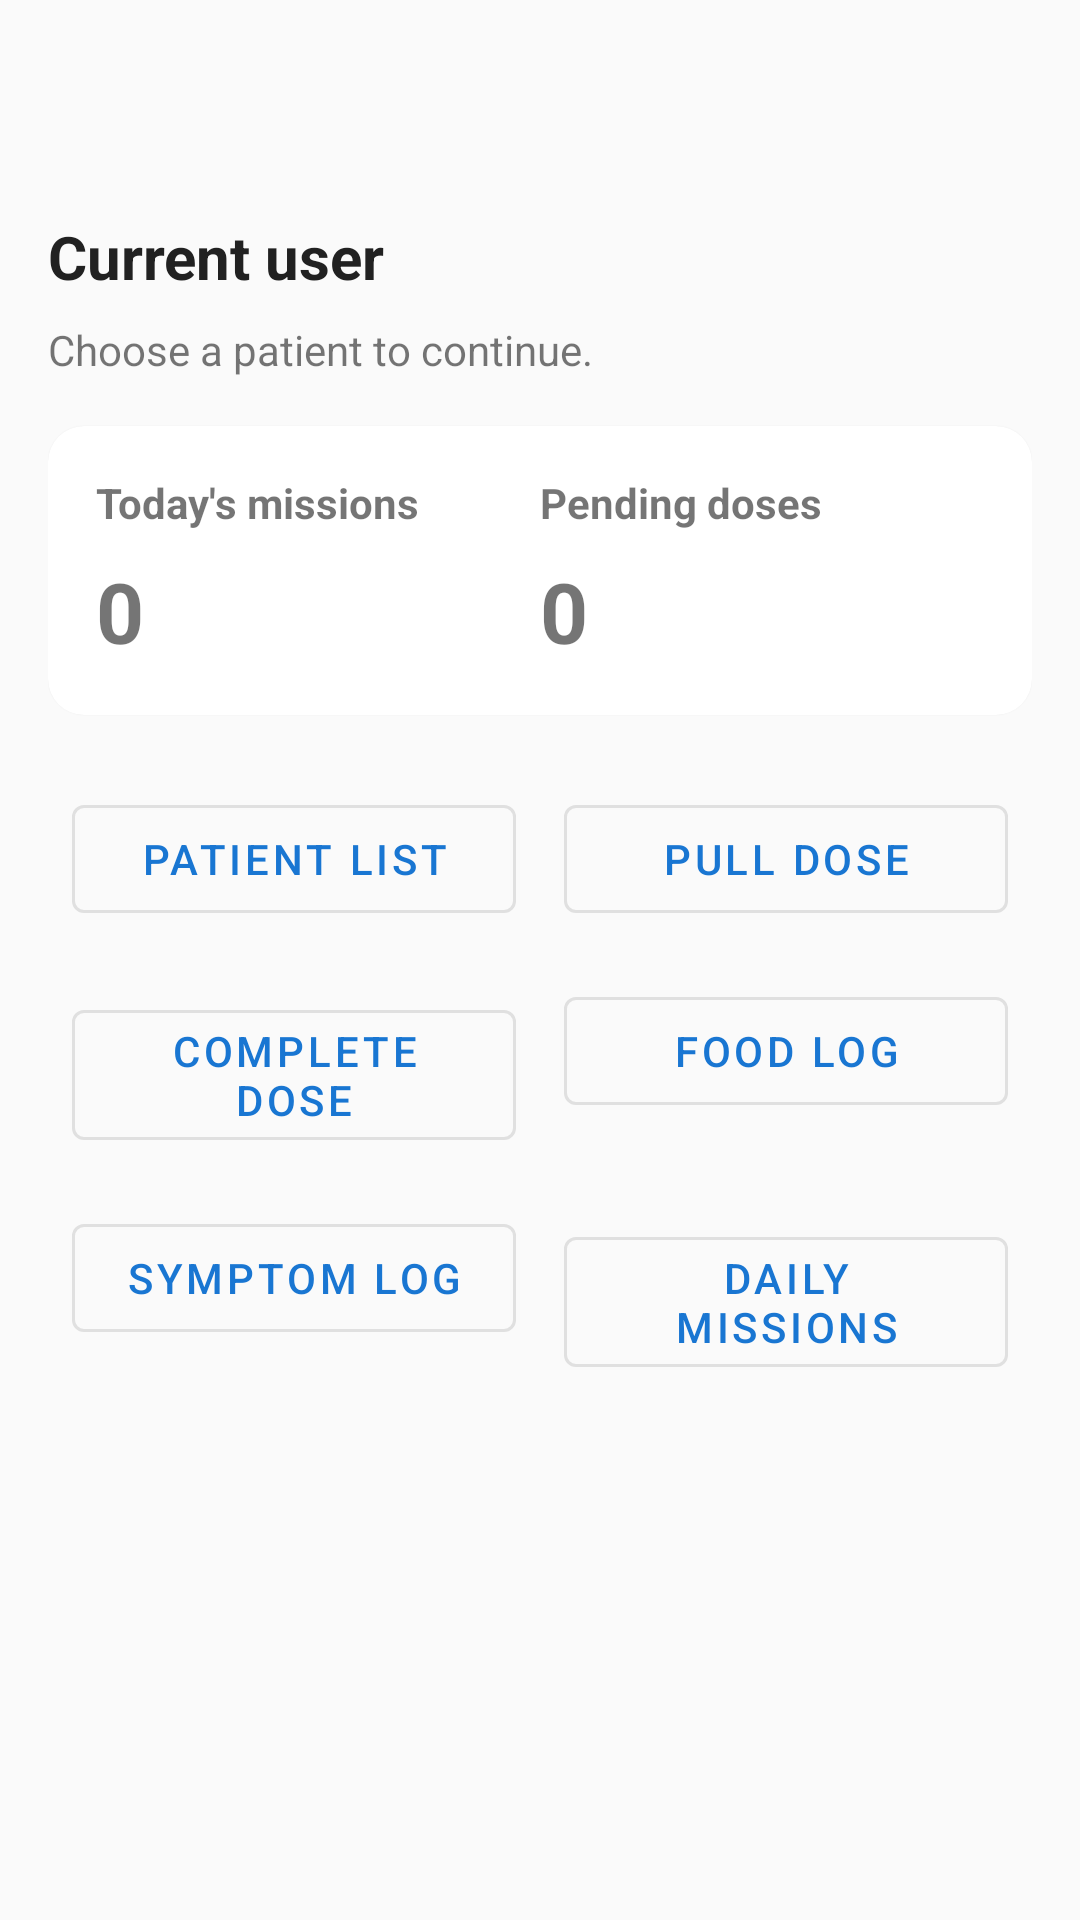

Write the Android layout XML for this screen, with the resource values it uses.
<!-- AndroidManifest.xml: application theme Theme.OITApp -->
<!-- res/layout/activity_main.xml -->
<?xml version="1.0" encoding="utf-8"?>
<androidx.drawerlayout.widget.DrawerLayout xmlns:android="http://schemas.android.com/apk/res/android"
    xmlns:app="http://schemas.android.com/apk/res-auto"
    xmlns:tools="http://schemas.android.com/tools"
    android:id="@+id/drawer_layout"
    android:layout_width="match_parent"
    android:layout_height="match_parent"
    tools:context=".ui.main.MainActivity">

    <LinearLayout
        android:layout_width="match_parent"
        android:layout_height="match_parent"
        android:orientation="vertical">

        <com.google.android.material.appbar.MaterialToolbar
            android:id="@+id/toolbar"
            android:layout_width="match_parent"
            android:layout_height="wrap_content"
            android:backgroundTint="@color/primary"
            android:title="@string/dashboard"
            android:titleTextColor="@android:color/white" />

        <ScrollView
            android:layout_width="match_parent"
            android:layout_height="match_parent">

            <androidx.constraintlayout.widget.ConstraintLayout
                android:layout_width="match_parent"
                android:layout_height="wrap_content"
                android:padding="16dp">

                <TextView
                    android:id="@+id/tv_current_user"
                    android:layout_width="0dp"
                    android:layout_height="wrap_content"
                    android:text="@string/current_user"
                    android:textColor="@color/on_background"
                    android:textSize="20sp"
                    android:textStyle="bold"
                    app:layout_constraintEnd_toEndOf="parent"
                    app:layout_constraintStart_toStartOf="parent"
                    app:layout_constraintTop_toTopOf="parent" />

                <TextView
                    android:id="@+id/tv_selected_patient"
                    android:layout_width="0dp"
                    android:layout_height="wrap_content"
                    android:layout_marginTop="8dp"
                    android:text="@string/select_patient_prompt"
                    app:layout_constraintEnd_toEndOf="parent"
                    app:layout_constraintStart_toStartOf="parent"
                    app:layout_constraintTop_toBottomOf="@id/tv_current_user" />

                <com.google.android.material.card.MaterialCardView
                    android:id="@+id/card_stats"
                    android:layout_width="0dp"
                    android:layout_height="wrap_content"
                    android:layout_marginTop="16dp"
                    app:layout_constraintEnd_toEndOf="parent"
                    app:layout_constraintStart_toStartOf="parent"
                    app:layout_constraintTop_toBottomOf="@id/tv_selected_patient">

                    <LinearLayout
                        android:layout_width="match_parent"
                        android:layout_height="wrap_content"
                        android:orientation="horizontal"
                        android:padding="16dp"
                        android:weightSum="2">

                        <LinearLayout
                            android:layout_width="0dp"
                            android:layout_height="wrap_content"
                            android:layout_weight="1"
                            android:orientation="vertical">

                            <TextView
                                android:layout_width="wrap_content"
                                android:layout_height="wrap_content"
                                android:text="@string/todays_missions"
                                android:textStyle="bold" />

                            <TextView
                                android:id="@+id/tv_stat_missions"
                                android:layout_width="wrap_content"
                                android:layout_height="wrap_content"
                                android:layout_marginTop="8dp"
                                android:text="0"
                                android:textSize="28sp"
                                android:textStyle="bold" />
                        </LinearLayout>

                        <LinearLayout
                            android:layout_width="0dp"
                            android:layout_height="wrap_content"
                            android:layout_weight="1"
                            android:orientation="vertical">

                            <TextView
                                android:layout_width="wrap_content"
                                android:layout_height="wrap_content"
                                android:text="@string/pending_doses"
                                android:textStyle="bold" />

                            <TextView
                                android:id="@+id/tv_stat_doses"
                                android:layout_width="wrap_content"
                                android:layout_height="wrap_content"
                                android:layout_marginTop="8dp"
                                android:text="0"
                                android:textSize="28sp"
                                android:textStyle="bold" />
                        </LinearLayout>
                    </LinearLayout>
                </com.google.android.material.card.MaterialCardView>

                <GridLayout
                    android:id="@+id/grid_actions"
                    android:layout_width="0dp"
                    android:layout_height="wrap_content"
                    android:layout_marginTop="16dp"
                    android:columnCount="2"
                    android:rowCount="3"
                    app:layout_constraintEnd_toEndOf="parent"
                    app:layout_constraintStart_toStartOf="parent"
                    app:layout_constraintTop_toBottomOf="@id/card_stats">

                    <com.google.android.material.button.MaterialButton
                        android:id="@+id/btn_patients"
                        style="@style/Widget.MaterialComponents.Button.OutlinedButton"
                        android:layout_width="0dp"
                        android:layout_height="wrap_content"
                        android:layout_columnWeight="1"
                        android:layout_margin="8dp"
                        android:text="@string/patient_list" />

                    <com.google.android.material.button.MaterialButton
                        android:id="@+id/btn_pull_dose"
                        style="@style/Widget.MaterialComponents.Button.OutlinedButton"
                        android:layout_width="0dp"
                        android:layout_height="wrap_content"
                        android:layout_columnWeight="1"
                        android:layout_margin="8dp"
                        android:text="@string/pull_dose" />

                    <com.google.android.material.button.MaterialButton
                        android:id="@+id/btn_complete_dose"
                        style="@style/Widget.MaterialComponents.Button.OutlinedButton"
                        android:layout_width="0dp"
                        android:layout_height="wrap_content"
                        android:layout_columnWeight="1"
                        android:layout_margin="8dp"
                        android:text="@string/complete_dose" />

                    <com.google.android.material.button.MaterialButton
                        android:id="@+id/btn_food_log"
                        style="@style/Widget.MaterialComponents.Button.OutlinedButton"
                        android:layout_width="0dp"
                        android:layout_height="wrap_content"
                        android:layout_columnWeight="1"
                        android:layout_margin="8dp"
                        android:text="@string/food_log" />

                    <com.google.android.material.button.MaterialButton
                        android:id="@+id/btn_symptom_log"
                        style="@style/Widget.MaterialComponents.Button.OutlinedButton"
                        android:layout_width="0dp"
                        android:layout_height="wrap_content"
                        android:layout_columnWeight="1"
                        android:layout_margin="8dp"
                        android:text="@string/symptom_log" />

                    <com.google.android.material.button.MaterialButton
                        android:id="@+id/btn_missions"
                        style="@style/Widget.MaterialComponents.Button.OutlinedButton"
                        android:layout_width="0dp"
                        android:layout_height="wrap_content"
                        android:layout_columnWeight="1"
                        android:layout_margin="8dp"
                        android:text="@string/daily_missions" />
                </GridLayout>
            </androidx.constraintlayout.widget.ConstraintLayout>
        </ScrollView>
    </LinearLayout>

    <com.google.android.material.navigation.NavigationView
        android:id="@+id/nav_view"
        android:layout_width="wrap_content"
        android:layout_height="match_parent"
        android:layout_gravity="start"
        app:headerLayout="@layout/nav_header_main"
        app:menu="@menu/drawer_main_menu" />
</androidx.drawerlayout.widget.DrawerLayout>
<!-- res/layout/nav_header_main.xml (included above) -->
<?xml version="1.0" encoding="utf-8"?>
<LinearLayout xmlns:android="http://schemas.android.com/apk/res/android"
    android:layout_width="match_parent"
    android:layout_height="180dp"
    android:background="@drawable/login_header_background"
    android:gravity="bottom"
    android:orientation="vertical"
    android:padding="16dp">

    <TextView
        android:id="@+id/tv_nav_header_name"
        android:layout_width="wrap_content"
        android:layout_height="wrap_content"
        android:text="@string/app_name"
        android:textColor="@android:color/white"
        android:textSize="24sp"
        android:textStyle="bold" />

    <TextView
        android:id="@+id/tv_nav_header_role"
        android:layout_width="wrap_content"
        android:layout_height="wrap_content"
        android:layout_marginTop="8dp"
        android:text="@string/current_user"
        android:textColor="@android:color/white"
        android:textSize="14sp" />
</LinearLayout>
<!-- resources referenced by this layout -->
<resources>
  <color name="on_background">#212121</color>
  <color name="primary">#1976D2</color>
  <!-- drawable login_header_background (drawable) -->
  <?xml version="1.0" encoding="utf-8"?>
  <shape xmlns:android="http://schemas.android.com/apk/res/android" android:shape="rectangle">
      <gradient android:angle="270" android:startColor="@color/primary" android:endColor="@color/primary_variant" />
      <corners android:radius="24dp" />
  </shape>
  <string name="app_name">OIT App</string>
  <string name="complete_dose">Complete Dose</string>
  <string name="current_user">Current user</string>
  <string name="daily_missions">Daily Missions</string>
  <string name="dashboard">Dashboard</string>
  <string name="food_log">Food Log</string>
  <string name="patient_list">Patient List</string>
  <string name="pending_doses">Pending doses</string>
  <string name="pull_dose">Pull Dose</string>
  <string name="select_patient_prompt">Choose a patient to continue.</string>
  <string name="symptom_log">Symptom Log</string>
  <string name="todays_missions">Today's missions</string>
  <style name="Theme.OITApp" parent="Theme.MaterialComponents.Light.DarkActionBar">
          <item name="colorPrimary">@color/primary</item>
          <item name="colorPrimaryVariant">@color/primary_variant</item>
          <item name="colorOnPrimary">@color/on_primary</item>
          <item name="colorSecondary">@color/secondary</item>
          <item name="colorSecondaryVariant">@color/secondary_variant</item>
          <item name="colorOnSecondary">@color/on_secondary</item>
          <item name="android:colorBackground">@color/background</item>
          <item name="colorSurface">@color/surface</item>
          <item name="colorOnSurface">@color/on_surface</item>
          <item name="colorError">@color/error</item>
          <item name="colorOnError">@color/on_error</item>
          <item name="materialCardViewStyle">@style/Widget.MaterialComponents.CardView</item>
          <item name="shapeAppearanceMediumComponent">@style/ShapeAppearance.OITApp.MediumComponent</item>
      </style>
  <color name="primary_variant">#1565C0</color>
  <color name="on_primary">#FFFFFF</color>
  <color name="secondary">#FF6F00</color>
  <color name="secondary_variant">#E65100</color>
  <color name="on_secondary">#FFFFFF</color>
  <color name="background">#FAFAFA</color>
  <color name="surface">#FFFFFF</color>
  <color name="on_surface">#212121</color>
  <color name="error">#D32F2F</color>
  <color name="on_error">#FFFFFF</color>
  <style name="ShapeAppearance.OITApp.MediumComponent" parent="ShapeAppearance.MaterialComponents.MediumComponent">
          <item name="cornerFamily">rounded</item>
          <item name="cornerSize">12dp</item>
      </style>
</resources>
